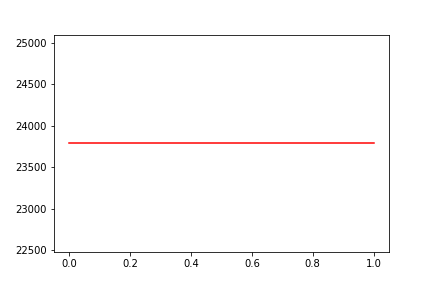

The data file committed next to this chart (first rows):
, date, assets
0, 0, 23789
1, 20191121, 23789
